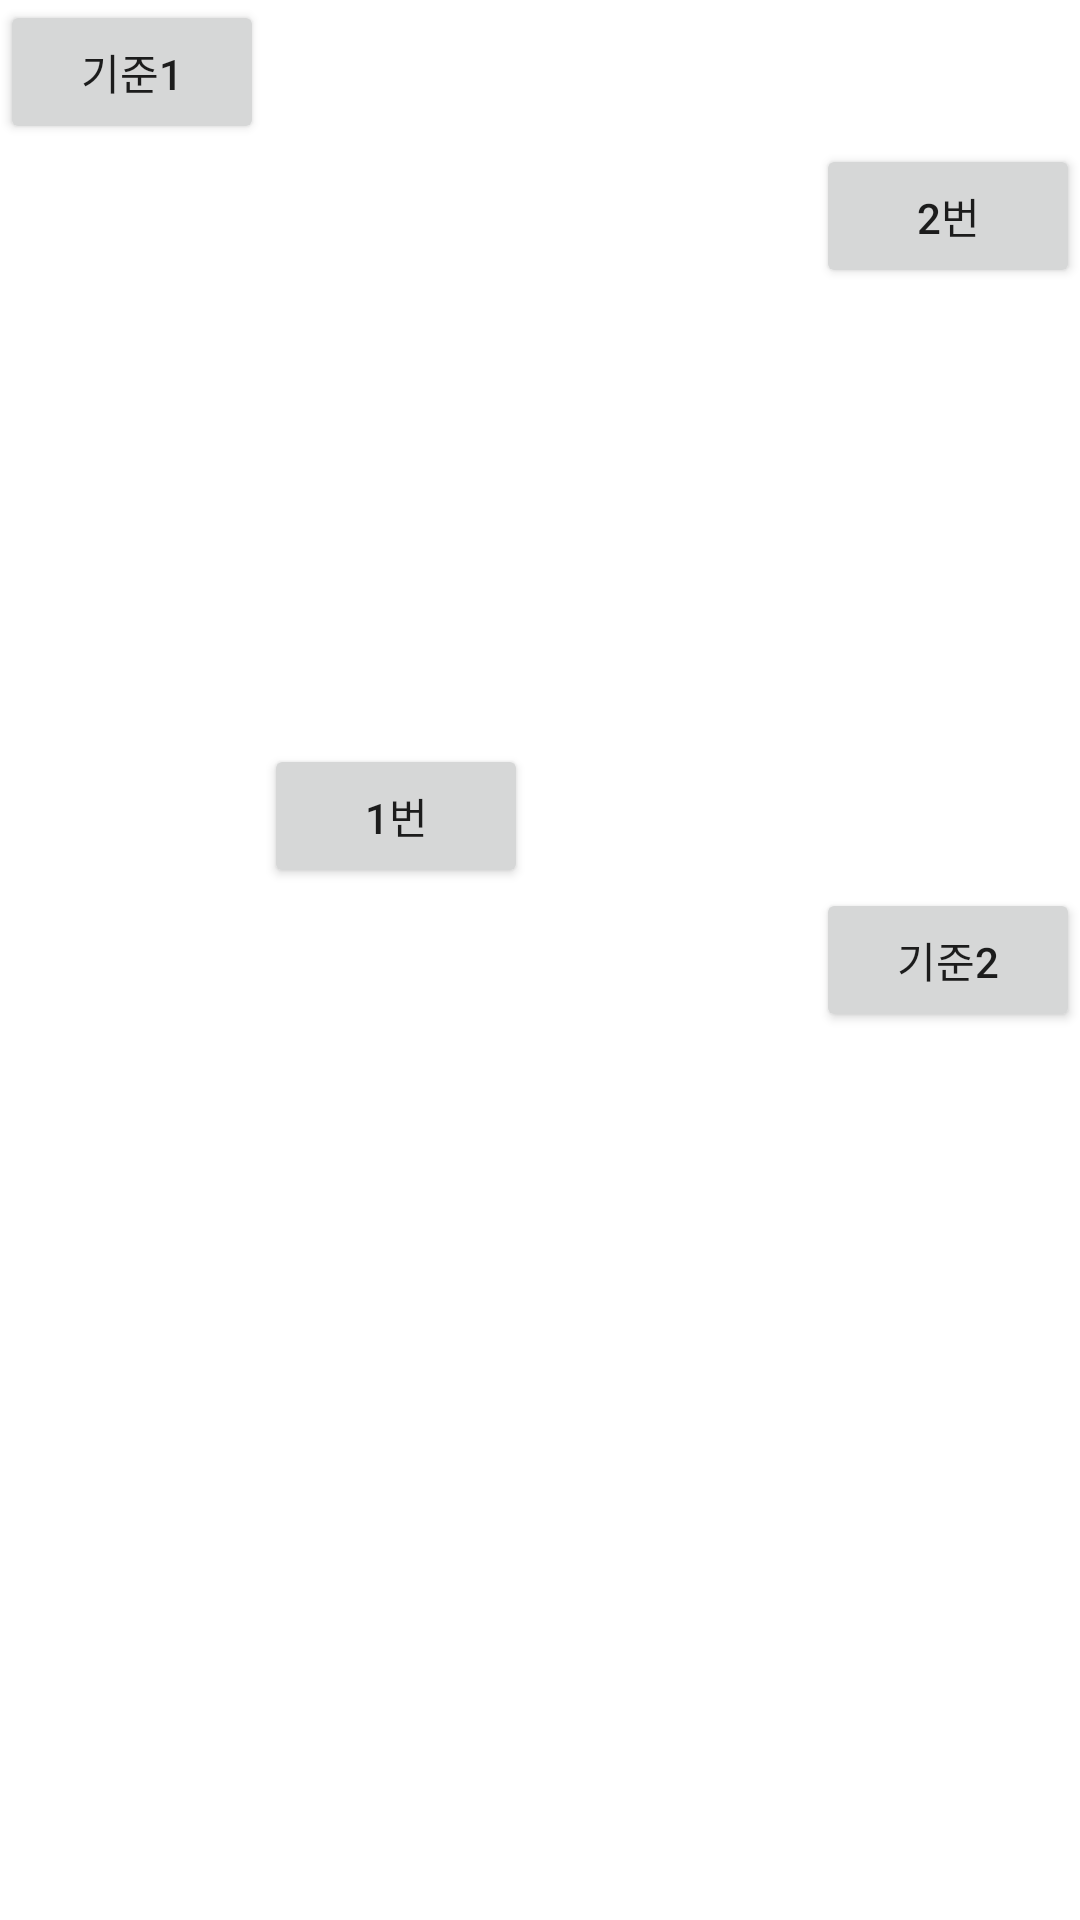

Layout XML and referenced resources for this Android screen:
<!-- AndroidManifest.xml: application theme Theme.MirimProject_0512_1 -->
<!-- res/layout/activity_main.xml -->
<?xml version="1.0" encoding="utf-8"?>
<RelativeLayout xmlns:android="http://schemas.android.com/apk/res/android"
    xmlns:app="http://schemas.android.com/apk/res-auto"
    xmlns:tools="http://schemas.android.com/tools"
    android:layout_width="match_parent"
    android:layout_height="match_parent"
    tools:context=".MainActivity">

    <Button
        android:id="@+id/base_btn1"
        android:layout_width="wrap_content"
        android:layout_height="wrap_content"
        android:text="기준1"/>

    <Button
        android:id="@+id/base_btn2"
        android:layout_width="wrap_content"
        android:layout_height="wrap_content"
        android:layout_alignParentRight="true"
        android:layout_centerVertical="true"
        android:text="기준2"/>

    <Button
        android:layout_width="wrap_content"
        android:layout_height="wrap_content"
        android:layout_toRightOf="@id/base_btn1"
        android:layout_above="@id/base_btn2"
        android:text="1번"/>

    <Button
        android:layout_width="wrap_content"
        android:layout_height="wrap_content"
        android:layout_alignParentRight="true"
        android:layout_below="@id/base_btn1"
        android:text="2번"/>

</RelativeLayout>
<!-- resources referenced by this layout -->
<resources>
  <style name="Theme.MirimProject_0512_1" parent="Theme.MaterialComponents.DayNight.DarkActionBar">
          
          <item name="colorPrimary">@color/purple_500</item>
          <item name="colorPrimaryVariant">@color/purple_700</item>
          <item name="colorOnPrimary">@color/white</item>
          
          <item name="colorSecondary">@color/teal_200</item>
          <item name="colorSecondaryVariant">@color/teal_700</item>
          <item name="colorOnSecondary">@color/black</item>
          
          <item name="android:statusBarColor" tools:targetApi="l">?attr/colorPrimaryVariant</item>
          
      </style>
  <!-- not gathered from this repository: default colours our renderer supplied (Android Studio template values) -->
  <color name="purple_500">#FF6200EE</color>
  <color name="purple_700">#FF3700B3</color>
  <color name="teal_200">#FF03DAC5</color>
  <color name="teal_700">#FF018786</color>
  <color name="black">#FF000000</color>
  <color name="white">#FFFFFFFF</color>
</resources>
